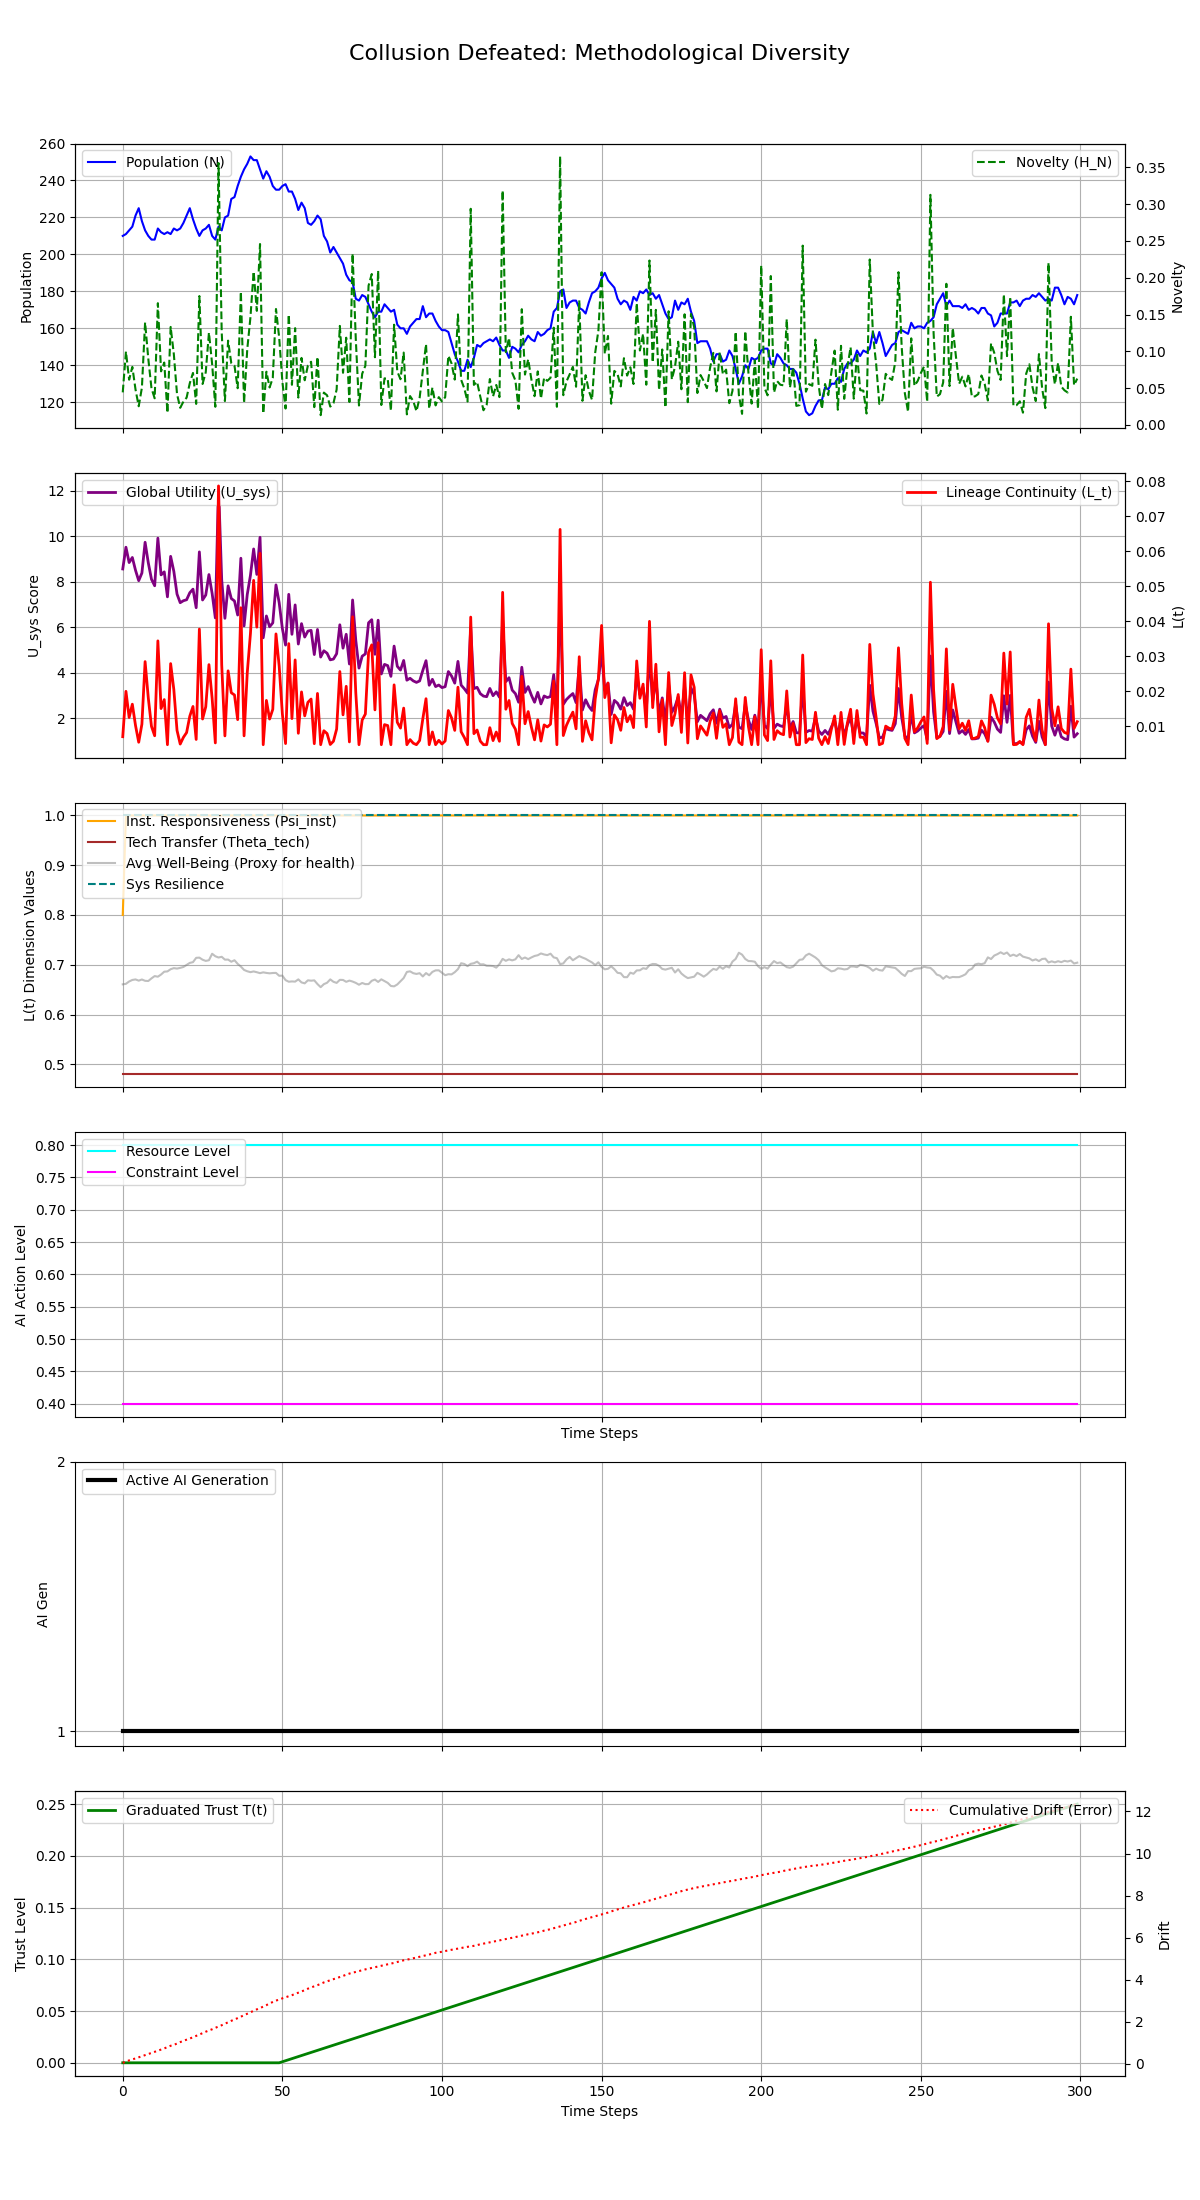

Source data for this figure (header and first rows):
Step, population, H_N, H_E, avg_well_being, L_t, Psi_inst, Theta_tech, U_sys, integral_U_sys, resource_level, constraint_level, max_constraint_level, ai_generation, trust_level, cumulative_drift, system_resilience
0, 210, 0.0443, 0.1, 0.6606, 0.00708, 0.8, 0.48, 8.566, 8.566, 0.8, 0.4, 0.4, 1, 0.0, 0.05381, 1.0
1, 211, 0.09966, 0.1, 0.6617, 0.02004, 1.0, 0.48, 9.523, 18.09, 0.8, 0.4, 0.4, 1, 0.0, 0.1038, 1.0
2, 213, 0.06147, 0.1, 0.6664, 0.01257, 1.0, 0.48, 8.847, 26.94, 0.8, 0.4, 0.4, 1, 0.0, 0.1677, 1.0
3, 215, 0.07895, 0.1, 0.6694, 0.01636, 1.0, 0.48, 9.073, 36.01, 0.8, 0.4, 0.4, 1, 0.0, 0.2141, 1.0
4, 221, 0.04816, 0.1, 0.6705, 0.01028, 1.0, 0.48, 8.508, 44.52, 0.8, 0.4, 0.4, 1, 0.0, 0.262, 1.0
5, 225, 0.0254, 0.1, 0.668, 0.005499, 1.0, 0.48, 8.049, 52.57, 0.8, 0.4, 0.4, 1, 0.0, 0.3131, 1.0
6, 218, 0.05071, 0.1, 0.6704, 0.01067, 1.0, 0.48, 8.388, 60.95, 0.8, 0.4, 0.4, 1, 0.0, 0.3612, 1.0
7, 213, 0.1393, 0.1, 0.6677, 0.02852, 1.0, 0.48, 9.741, 70.7, 0.8, 0.4, 0.4, 1, 0.0, 0.4164, 1.0
8, 210, 0.08996, 0.1, 0.6673, 0.01815, 1.0, 0.48, 8.837, 79.53, 0.8, 0.4, 0.4, 1, 0.0, 0.4695, 1.0
9, 208, 0.04976, 0.1, 0.6726, 0.01002, 1.0, 0.48, 8.113, 87.65, 0.8, 0.4, 0.4, 1, 0.0, 0.5223, 1.0
10, 208, 0.03622, 0.1, 0.6772, 0.007347, 1.0, 0.48, 7.826, 95.47, 0.8, 0.4, 0.4, 1, 0.0, 0.5744, 1.0
11, 214, 0.1654, 0.1, 0.676, 0.03445, 1.0, 0.48, 9.922, 105.4, 0.8, 0.4, 0.4, 1, 0.0, 0.6279, 1.0
12, 212, 0.0728, 0.1, 0.6803, 0.01512, 1.0, 0.48, 8.305, 113.7, 0.8, 0.4, 0.4, 1, 0.0, 0.676, 1.0
13, 211, 0.08479, 0.1, 0.6861, 0.01768, 1.0, 0.48, 8.439, 122.1, 0.8, 0.4, 0.4, 1, 0.0, 0.7365, 1.0
14, 212, 0.01642, 0.1, 0.6866, 0.0048, 1.0, 0.48, 7.339, 129.5, 0.8, 0.4, 0.4, 1, 0.0, 0.7999, 1.0
15, 211, 0.1331, 0.1, 0.691, 0.02795, 1.0, 0.48, 9.122, 138.6, 0.8, 0.4, 0.4, 1, 0.0, 0.8621, 1.0
16, 214, 0.09621, 0.1, 0.6932, 0.02055, 1.0, 0.48, 8.461, 147.1, 0.8, 0.4, 0.4, 1, 0.0, 0.9034, 1.0
17, 213, 0.04187, 0.1, 0.6923, 0.008891, 1.0, 0.48, 7.46, 154.5, 0.8, 0.4, 0.4, 1, 0.0, 0.9703, 1.0
18, 214, 0.02331, 0.1, 0.6937, 0.004983, 1.0, 0.48, 7.081, 161.6, 0.8, 0.4, 0.4, 1, 0.0, 1.036, 1.0
19, 217, 0.03175, 0.1, 0.6956, 0.0069, 1.0, 0.48, 7.167, 168.8, 0.8, 0.4, 0.4, 1, 0.0, 1.098, 1.0
20, 221, 0.0371, 0.1, 0.6996, 0.00826, 1.0, 0.48, 7.21, 176, 0.8, 0.4, 0.4, 1, 0.0, 1.152, 1.0
21, 225, 0.05674, 0.1, 0.7037, 0.01294, 1.0, 0.48, 7.519, 183.5, 0.8, 0.4, 0.4, 1, 0.0, 1.206, 1.0
22, 219, 0.07067, 0.1, 0.7052, 0.01572, 1.0, 0.48, 7.677, 191.2, 0.8, 0.4, 0.4, 1, 0.0, 1.269, 1.0
23, 214, 0.02862, 0.1, 0.7139, 0.006295, 1.0, 0.48, 6.86, 198, 0.8, 0.4, 0.4, 1, 0.0, 1.331, 1.0
24, 210, 0.1751, 0.1, 0.7143, 0.03782, 1.0, 0.48, 9.318, 207.4, 0.8, 0.4, 0.4, 1, 0.0, 1.396, 1.0
25, 213, 0.0557, 0.1, 0.7101, 0.01213, 1.0, 0.48, 7.201, 214.6, 0.8, 0.4, 0.4, 1, 0.0, 1.466, 1.0
26, 214, 0.07165, 0.1, 0.7077, 0.01563, 1.0, 0.48, 7.418, 222, 0.8, 0.4, 0.4, 1, 0.0, 1.53, 1.0
27, 216, 0.1254, 0.1, 0.7091, 0.02766, 1.0, 0.48, 8.32, 230.3, 0.8, 0.4, 0.4, 1, 0.0, 1.592, 1.0
28, 210, 0.08263, 0.1, 0.7221, 0.01804, 1.0, 0.48, 7.49, 237.8, 0.8, 0.4, 0.4, 1, 0.0, 1.647, 1.0
29, 208, 0.0247, 0.1, 0.7171, 0.005306, 1.0, 0.48, 6.41, 244.2, 0.8, 0.4, 0.4, 1, 0.0, 1.715, 1.0
30, 215, 0.3556, 0.1, 0.7146, 0.07868, 1.0, 0.48, 12.22, 256.4, 0.8, 0.4, 0.4, 1, 0.0, 1.777, 1.0
31, 213, 0.1258, 0.1, 0.716, 0.02763, 1.0, 0.48, 8.078, 264.5, 0.8, 0.4, 0.4, 1, 0.0, 1.84, 1.0
32, 220, 0.03248, 0.1, 0.7103, 0.007309, 1.0, 0.48, 6.394, 270.9, 0.8, 0.4, 0.4, 1, 0.0, 1.911, 1.0
33, 221, 0.1145, 0.1, 0.7104, 0.02589, 1.0, 0.48, 7.823, 278.7, 0.8, 0.4, 0.4, 1, 0.0, 1.986, 1.0
34, 230, 0.08394, 0.1, 0.7061, 0.01963, 1.0, 0.48, 7.264, 286, 0.8, 0.4, 0.4, 1, 0.0, 2.048, 1.0
35, 231, 0.08051, 0.1, 0.7091, 0.01899, 1.0, 0.48, 7.157, 293.1, 0.8, 0.4, 0.4, 1, 0.0, 2.112, 1.0
36, 237, 0.04991, 0.1, 0.7017, 0.01195, 1.0, 0.48, 6.538, 299.7, 0.8, 0.4, 0.4, 1, 0.0, 2.176, 1.0
37, 242, 0.1809, 0.1, 0.6964, 0.04391, 1.0, 0.48, 9.039, 308.7, 0.8, 0.4, 0.4, 1, 0.0, 2.246, 1.0
38, 246, 0.03, 0.1, 0.6896, 0.007329, 1.0, 0.48, 6.057, 314.8, 0.8, 0.4, 0.4, 1, 0.0, 2.319, 1.0
39, 249, 0.1027, 0.1, 0.6869, 0.0253, 1.0, 0.48, 7.44, 322.2, 0.8, 0.4, 0.4, 1, 0.0, 2.387, 1.0
40, 253, 0.1463, 0.1, 0.6851, 0.03653, 1.0, 0.48, 8.285, 330.5, 0.8, 0.4, 0.4, 1, 0.0, 2.457, 1.0
41, 251, 0.2084, 0.1, 0.6866, 0.05173, 1.0, 0.48, 9.447, 339.9, 0.8, 0.4, 0.4, 1, 0.0, 2.526, 1.0
42, 251, 0.1549, 0.1, 0.685, 0.03836, 1.0, 0.48, 8.325, 348.3, 0.8, 0.4, 0.4, 1, 0.0, 2.593, 1.0
43, 246, 0.2457, 0.1, 0.6831, 0.05945, 1.0, 0.48, 9.96, 358.2, 0.8, 0.4, 0.4, 1, 0.0, 2.654, 1.0
44, 241, 0.01551, 0.1, 0.6847, 0.0048, 1.0, 0.48, 5.536, 363.8, 0.8, 0.4, 0.4, 1, 0.0, 2.726, 1.0
45, 245, 0.07233, 0.1, 0.6836, 0.01744, 1.0, 0.48, 6.496, 370.3, 0.8, 0.4, 0.4, 1, 0.0, 2.793, 1.0
46, 242, 0.05094, 0.1, 0.6828, 0.01212, 1.0, 0.48, 6.02, 376.3, 0.8, 0.4, 0.4, 1, 0.0, 2.877, 1.0
47, 237, 0.06394, 0.1, 0.6834, 0.01491, 1.0, 0.48, 6.193, 382.5, 0.8, 0.4, 0.4, 1, 0.0, 2.942, 1.0
48, 235, 0.1575, 0.1, 0.6836, 0.03643, 1.0, 0.48, 7.865, 390.3, 0.8, 0.4, 0.4, 1, 0.0, 3.009, 1.0
49, 235, 0.1188, 0.1, 0.6778, 0.02724, 1.0, 0.48, 7.08, 397.4, 0.8, 0.4, 0.4, 1, 0.0, 3.059, 1.0
50, 237, 0.05873, 0.1, 0.6781, 0.01359, 1.0, 0.48, 5.94, 403.4, 0.8, 0.4, 0.4, 1, 0.001, 3.117, 1.0
51, 238, 0.02232, 0.1, 0.6691, 0.005119, 1.0, 0.48, 5.213, 408.6, 0.8, 0.4, 0.4, 1, 0.002, 3.169, 1.0
52, 234, 0.15, 0.1, 0.6659, 0.03366, 1.0, 0.48, 7.449, 416, 0.8, 0.4, 0.4, 1, 0.003, 3.219, 1.0
53, 234, 0.05457, 0.1, 0.6665, 0.01225, 1.0, 0.48, 5.689, 421.7, 0.8, 0.4, 0.4, 1, 0.004, 3.267, 1.0
54, 230, 0.1315, 0.1, 0.6661, 0.02901, 1.0, 0.48, 6.983, 428.7, 0.8, 0.4, 0.4, 1, 0.005, 3.329, 1.0
55, 224, 0.03726, 0.1, 0.6706, 0.008059, 1.0, 0.48, 5.26, 433.9, 0.8, 0.4, 0.4, 1, 0.006, 3.385, 1.0
56, 228, 0.09108, 0.1, 0.6645, 0.01987, 1.0, 0.48, 6.159, 440.1, 0.8, 0.4, 0.4, 1, 0.007, 3.443, 1.0
57, 225, 0.0607, 0.1, 0.6626, 0.01303, 1.0, 0.48, 5.567, 445.7, 0.8, 0.4, 0.4, 1, 0.008, 3.506, 1.0
58, 217, 0.08084, 0.1, 0.6687, 0.01689, 1.0, 0.48, 5.831, 451.5, 0.8, 0.4, 0.4, 1, 0.009, 3.576, 1.0
59, 216, 0.08585, 0.1, 0.668, 0.01784, 1.0, 0.48, 5.862, 457.4, 0.8, 0.4, 0.4, 1, 0.01, 3.63, 1.0
... 240 more rows
